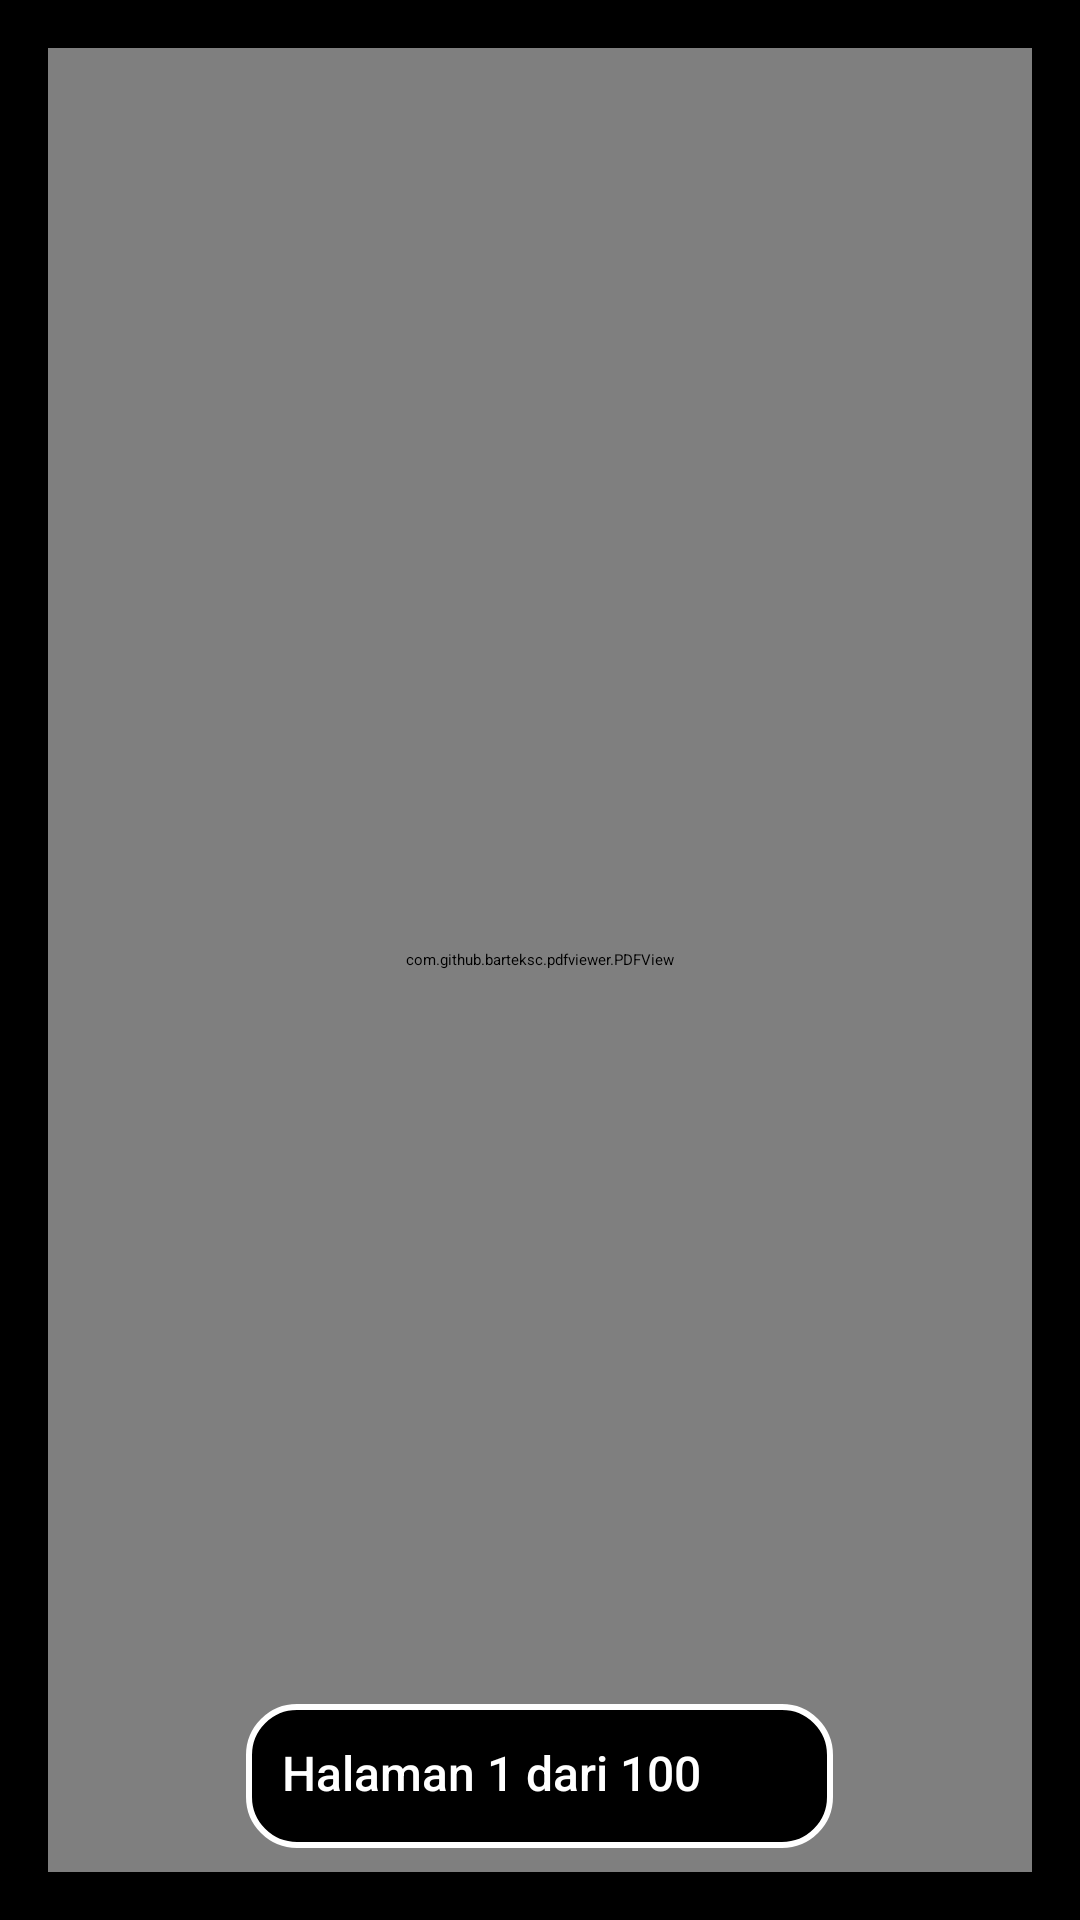

The Android layout XML behind this screen, and the referenced resources:
<!-- AndroidManifest.xml: application theme Theme.MyApplication -->
<!-- res/layout/activity_baca_buku.xml -->
<RelativeLayout
    xmlns:android="http://schemas.android.com/apk/res/android"
    xmlns:app="http://schemas.android.com/apk/res-auto"
    android:layout_width="match_parent"
    android:layout_height="match_parent"
    android:background="@color/black">

    <com.github.barteksc.pdfviewer.PDFView
        android:id="@+id/pdfView"
        android:layout_width="match_parent"
        android:layout_height="match_parent"
        android:layout_margin="16dp" />

    <LinearLayout
        android:id="@+id/pageInfoContainer"
        android:layout_width="wrap_content"
        android:layout_height="wrap_content"
        android:orientation="horizontal"
        android:padding="12dp"
        android:background="@drawable/rounded_bg"
        android:layout_alignParentBottom="true"
        android:layout_centerHorizontal="true"
        android:layout_marginBottom="24dp">

        <TextView
            android:id="@+id/pageNumberTextView"
            android:layout_width="wrap_content"
            android:layout_height="wrap_content"
            android:text="Halaman 1 dari 100"
            android:textSize="16sp"
            android:textColor="@android:color/white"
            android:fontFamily="sans-serif-medium"
            android:paddingEnd="8dp" />

        <ImageView
            android:id="@+id/ic_page"
            android:layout_width="24dp"
            android:layout_height="24dp"
            android:src="@drawable/ic_bookmark"
            app:tint="@android:color/white" />
    </LinearLayout>
</RelativeLayout>
<!-- resources referenced by this layout -->
<resources>
  <color name="black">#FF000000</color>
  <!-- drawable rounded_bg (drawable) -->
  <shape xmlns:android="http://schemas.android.com/apk/res/android">
      <solid android:color="#000000"/>
      <corners android:radius="16dp"/>
      <stroke android:width="2dp" android:color="#ffffff"/>
  </shape>
</resources>
